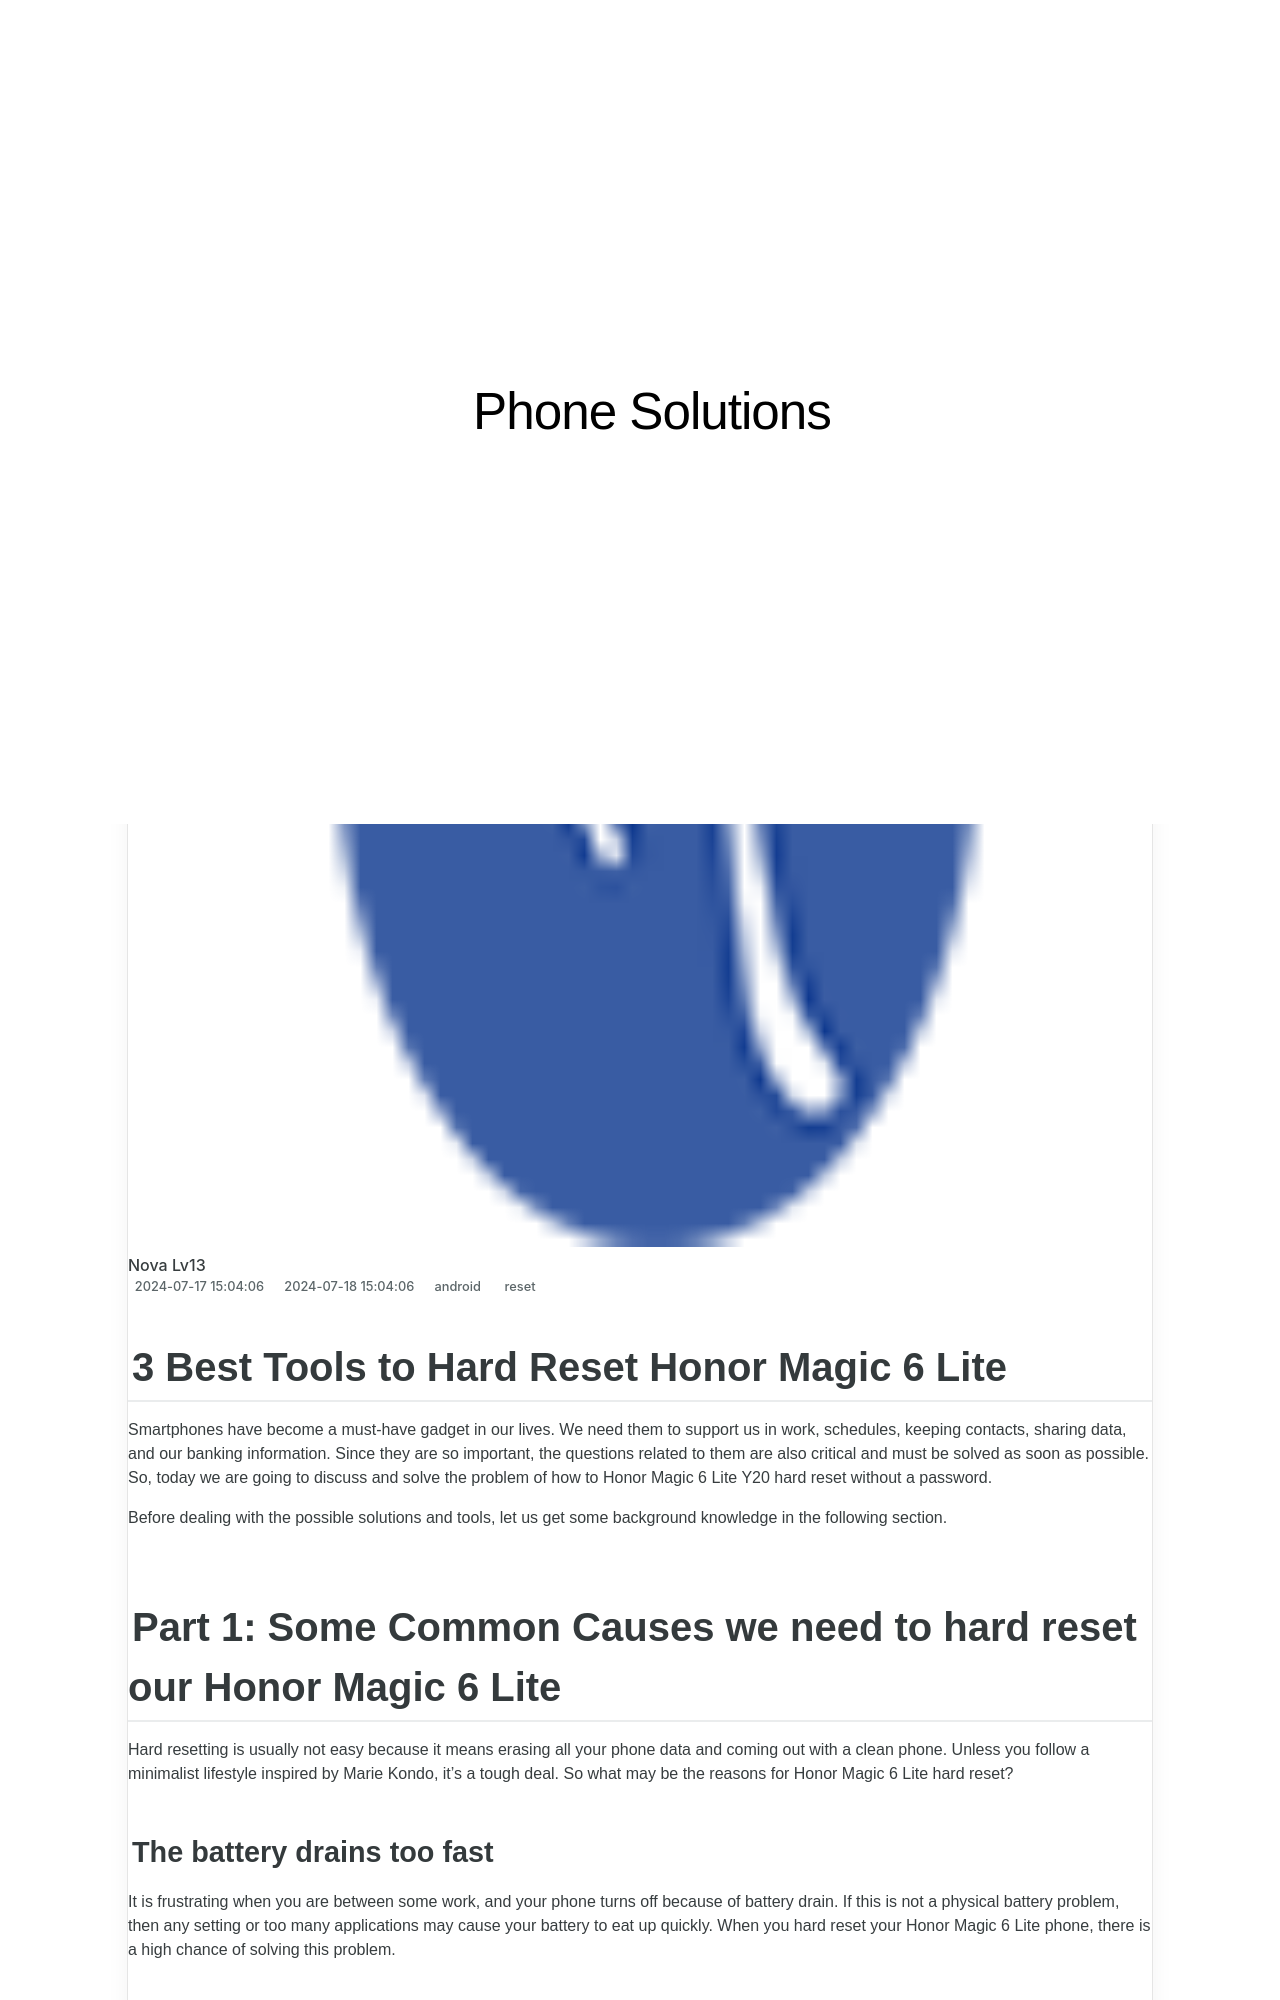

repository: techidaily/site-phone-solutions · page: 3-best-tools-to-hard-reset-honor-magic-6-lite-drfone-by-drfone-reset-android-reset-android/index.html · generator: jekyll

---
title: 3 Best Tools to Hard Reset Honor Magic 6 Lite | Dr.fone
date: 2024-07-17T15:04:06.931Z
updated: 2024-07-18T15:04:06.931Z
tags: 
  - reset
categories:
  - android
description: This article describes 3 Best Tools to Hard Reset Honor Magic 6 Lite
excerpt: This article describes 3 Best Tools to Hard Reset Honor Magic 6 Lite
keywords: soft reset,Honor Magic 6 Lite soft reset,hard reset,factory reset,Honor Magic 6 Lite factory reset,Honor Magic 6 Lite hard reset
thumbnail: https://thmb.techidaily.com/290af97afad1802ce323c8e9ce6f1c1f031089327fdc749a381a84624fdbd2f2.jpg
---

## 3 Best Tools to Hard Reset Honor Magic 6 Lite

Smartphones have become a must-have gadget in our lives. We need them to support us in work, schedules, keeping contacts, sharing data, and our banking information. Since they are so important, the questions related to them are also critical and must be solved as soon as possible. So, today we are going to discuss and solve the problem of how to Honor Magic 6 Lite Y20 hard reset without a password.

Before dealing with the possible solutions and tools, let us get some background knowledge in the following section.
